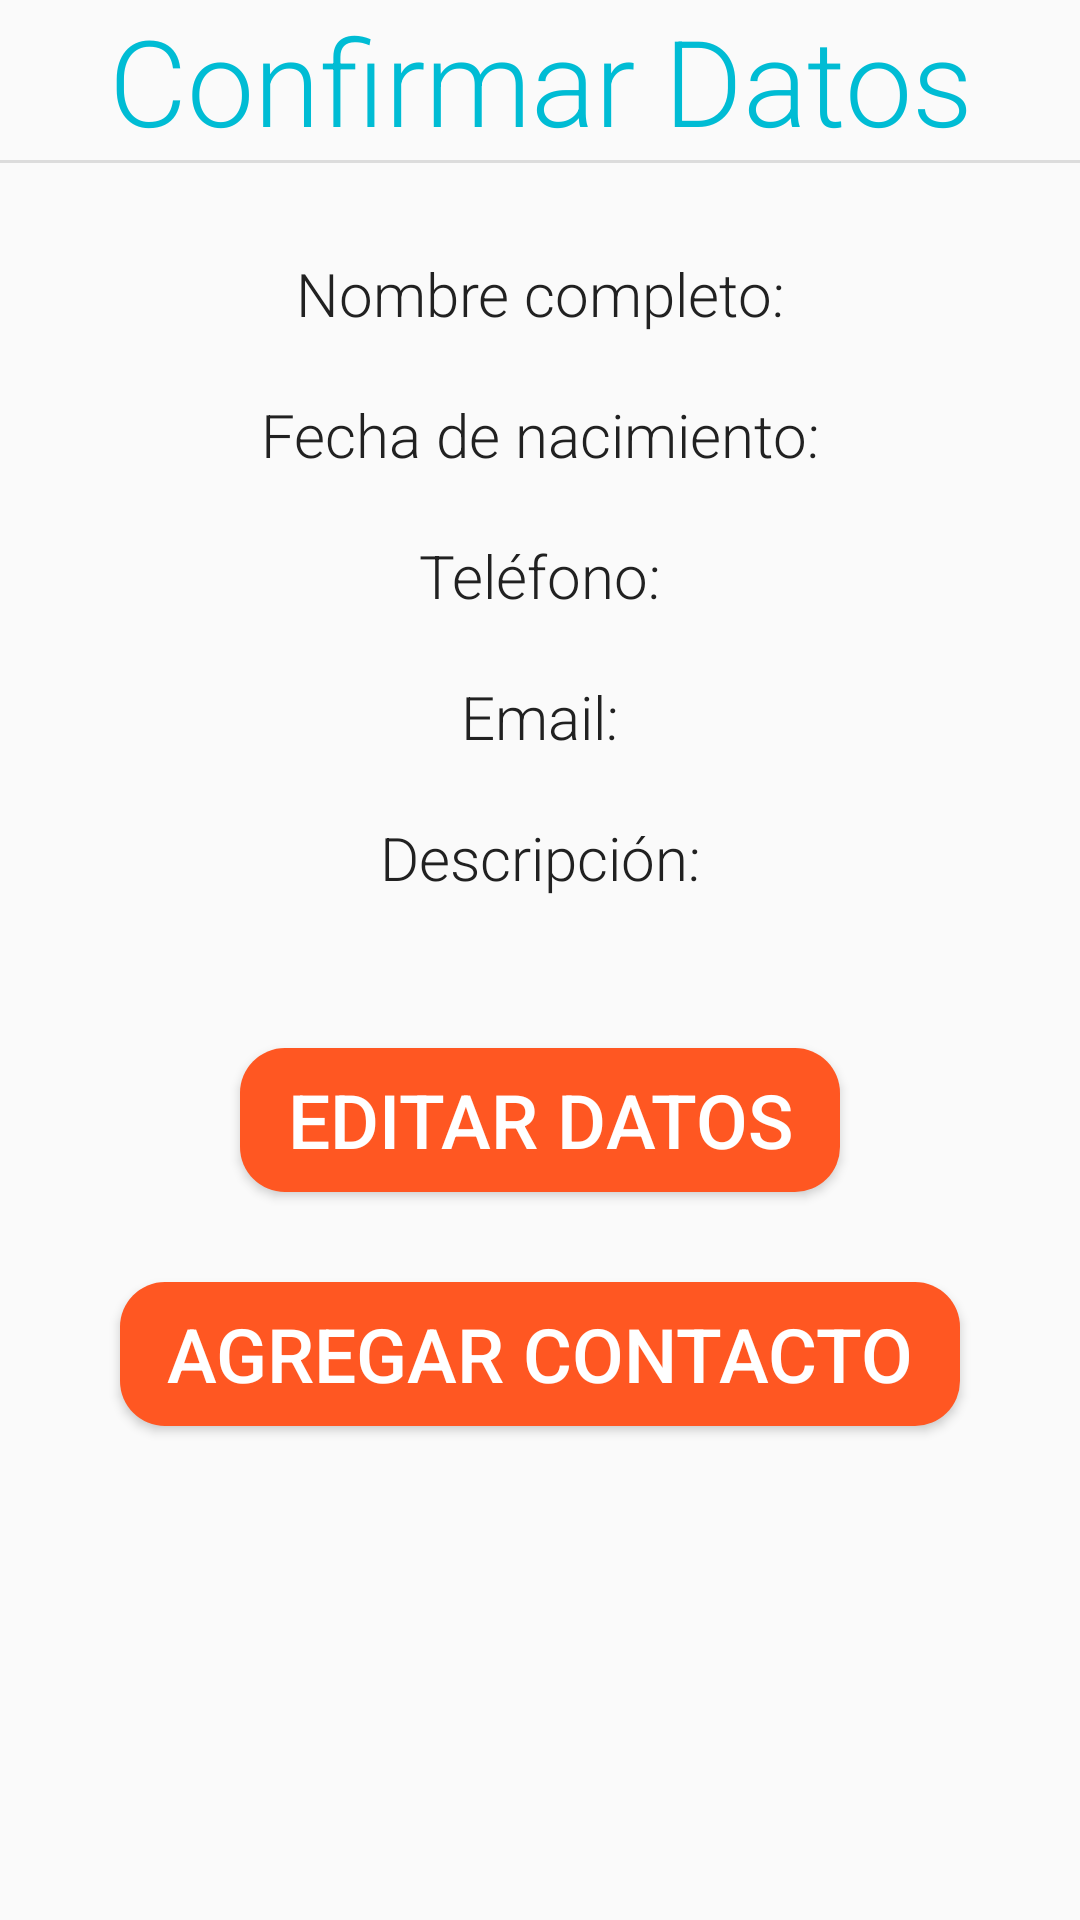

Produce the Android XML layout that renders to this screen, including the resource entries it uses.
<!-- AndroidManifest.xml: application theme Theme.PrimerTarea -->
<!-- res/layout/confirmar_datos.xml -->
<?xml version="1.0" encoding="utf-8"?>
<androidx.constraintlayout.widget.ConstraintLayout xmlns:android="http://schemas.android.com/apk/res/android"
    xmlns:app="http://schemas.android.com/apk/res-auto"
    xmlns:tools="http://schemas.android.com/tools"
    android:layout_width="match_parent"
    android:layout_height="match_parent"
    tools:context=".ConfirmarDatos">
    <LinearLayout
        android:id="@+id/verticalView"
        android:layout_width="match_parent"
        android:layout_height="match_parent"
        android:orientation="vertical"
        android:gravity="center_horizontal">
        <TextView
            android:id="@+id/encabezado"
            android:layout_width="match_parent"
            android:layout_height="wrap_content"
            android:theme="@style/Encabezados"
            android:text="@string/main2Encabezado"

            >
        </TextView>
        <View
            android:id="@+id/divider"
            android:layout_width="match_parent"
            android:layout_height="1dp"
            android:background="?android:attr/listDivider" />

        <Space
            android:layout_width="match_parent"
            android:layout_height="30dp">

        </Space>
        <TextView
            android:id="@+id/textViewName"
            android:layout_width="match_parent"
            android:layout_height="wrap_content"
            android:theme="@style/Textos"
            android:text="@string/sEditTextNombre"
            android:textAlignment="center">
        </TextView>
        <Space
            android:layout_width="match_parent"
            android:layout_height="20dp">

        </Space>
        <TextView
            android:id="@+id/textViewDate"
            android:layout_width="match_parent"
            android:layout_height="wrap_content"
            android:textAlignment="center"
            android:theme="@style/Textos"
            android:text="@string/sTituloCalendario">
        </TextView>
        <Space
            android:layout_width="match_parent"
            android:layout_height="20dp">

        </Space>
        <TextView
            android:id="@+id/textViewPhone"
            android:text="@string/sEditTextTelefono"
            android:layout_width="match_parent"
            android:textAlignment="center"
            android:layout_height="wrap_content"
            android:theme="@style/Textos">
        </TextView>
        <Space
            android:layout_width="match_parent"
            android:layout_height="20dp">

        </Space>
        <TextView
            android:id="@+id/textViewEmail"
            android:text="@string/sEditTextEmail"
            android:layout_width="match_parent"
            android:layout_height="wrap_content"
            android:textAlignment="center"
            android:theme="@style/Textos">
        </TextView>
        <Space
            android:layout_width="match_parent"
            android:layout_height="20dp">

        </Space>
        <TextView
            android:id="@+id/textViewDetails"
            android:text="@string/sEditTextDescripcion"
            android:layout_width="match_parent"
            android:layout_height="wrap_content"
            android:textAlignment="center"
            android:theme="@style/Textos">
        </TextView>
        <Space
            android:layout_width="match_parent"
            android:layout_height="50dp">

        </Space>
            android:layout_width="match_parent"
            android:layout_height="wrap_content"
            android:orientation="horizontal"
            android:gravity="center_horizontal"
            >

            <Button
                android:id="@+id/botonEditarDatos"
                android:layout_width="200dp"
                android:layout_height="wrap_content"
                android:text="@string/botonEditarDatos"
                android:background="@drawable/formbuttons"
                android:theme="@style/MiBotonRaised"
                android:layout_gravity="center_horizontal">

            </Button>
        <Space
            android:layout_width="wrap_content"
            android:layout_height="30dp">

        </Space>
            <Button
                android:layout_width="280dp"
                android:layout_height="wrap_content"
                android:text="@string/botonAgregar"
                android:theme="@style/MiBotonRaised"
                android:background="@drawable/formbuttons"
                android:id="@+id/botonAgregarContacto">

            </Button>


    </LinearLayout>


</androidx.constraintlayout.widget.ConstraintLayout>
<!-- resources referenced by this layout -->
<resources>
  <!-- drawable formbuttons (drawable) -->
  <?xml version="1.0" encoding="utf-8"?>
  <selector xmlns:android="http://schemas.android.com/apk/res/android">
      <item  android:state_pressed="false">
          <shape android:shape="rectangle">
              <solid android:color="@color/colorAccent">
  
              </solid>
              <corners android:radius="15dp">
              </corners>
          </shape>
      </item>
      <item  android:state_pressed="true">
          <shape android:shape="rectangle">
              <solid android:color="@color/colorAccentDark">
  
              </solid>
              <corners android:radius="15dp">
              </corners>
          </shape>
  
      </item>
  </selector>
  <string name="botonAgregar">Agregar contacto</string>
  <string name="botonEditarDatos">Editar Datos</string>
  <string name="main2Encabezado">Confirmar Datos</string>
  <string name="sEditTextDescripcion">Descripción:</string>
  <string name="sEditTextEmail">Email:</string>
  <string name="sEditTextNombre">Nombre completo:</string>
  <string name="sEditTextTelefono">Teléfono:</string>
  <string name="sTituloCalendario">Fecha de nacimiento:</string>
  <style name="Encabezados" parent="Theme.AppCompat.Light">
          <item name="fontFamily">sans-serif-light</item>
          <item name="android:textColor">@color/colorPrimary</item>
          <item name="android:textSize">@dimen/TextSizeEncabezados</item>
          <item name="android:textAlignment">center</item>
      </style>
  <style name="MiBotonRaised" parent="Theme.AppCompat.Light">
          <item name="android:colorButtonNormal">@color/colorAccent</item>
          <item name="colorControlHighlight">@color/White</item>
          <item name="android:textColor">@color/White</item>
          <item name="android:textSize">25dp</item>
      </style>
  <style name="Textos" parent="Theme.AppCompat.Light">
          <item name="fontFamily">sans-serif-light</item>
          <item name="android:textColor">@color/Black</item>
          <item name="android:textSize">@dimen/TextSizeGeneral</item>
      </style>
  <style name="Theme.PrimerTarea" parent="Theme.AppCompat.Light.NoActionBar">
          
          <item name="colorPrimary">@color/colorPrimary</item>
          <item name="colorAccent">@color/colorAccent</item>
          <item name="android:colorPrimaryDark">@color/colorPrimaryDark</item>
          <item name="android:textColorPrimary">@color/Black</item>
          <item name="android:textColorSecondary">@color/Grey</item>
          
      </style>
  <color name="colorAccent">#FF5722</color>
  <color name="colorAccentDark">#8E3012</color>
  <color name="colorPrimary">#00BCD4</color>
  <dimen name="TextSizeEncabezados">40dp</dimen>
  <color name="White">#FFFFFF</color>
  <color name="Black">#212121</color>
  <dimen name="TextSizeGeneral">20dp</dimen>
  <color name="colorPrimaryDark">#0097A7</color>
  <color name="Grey">#757575</color>
</resources>
